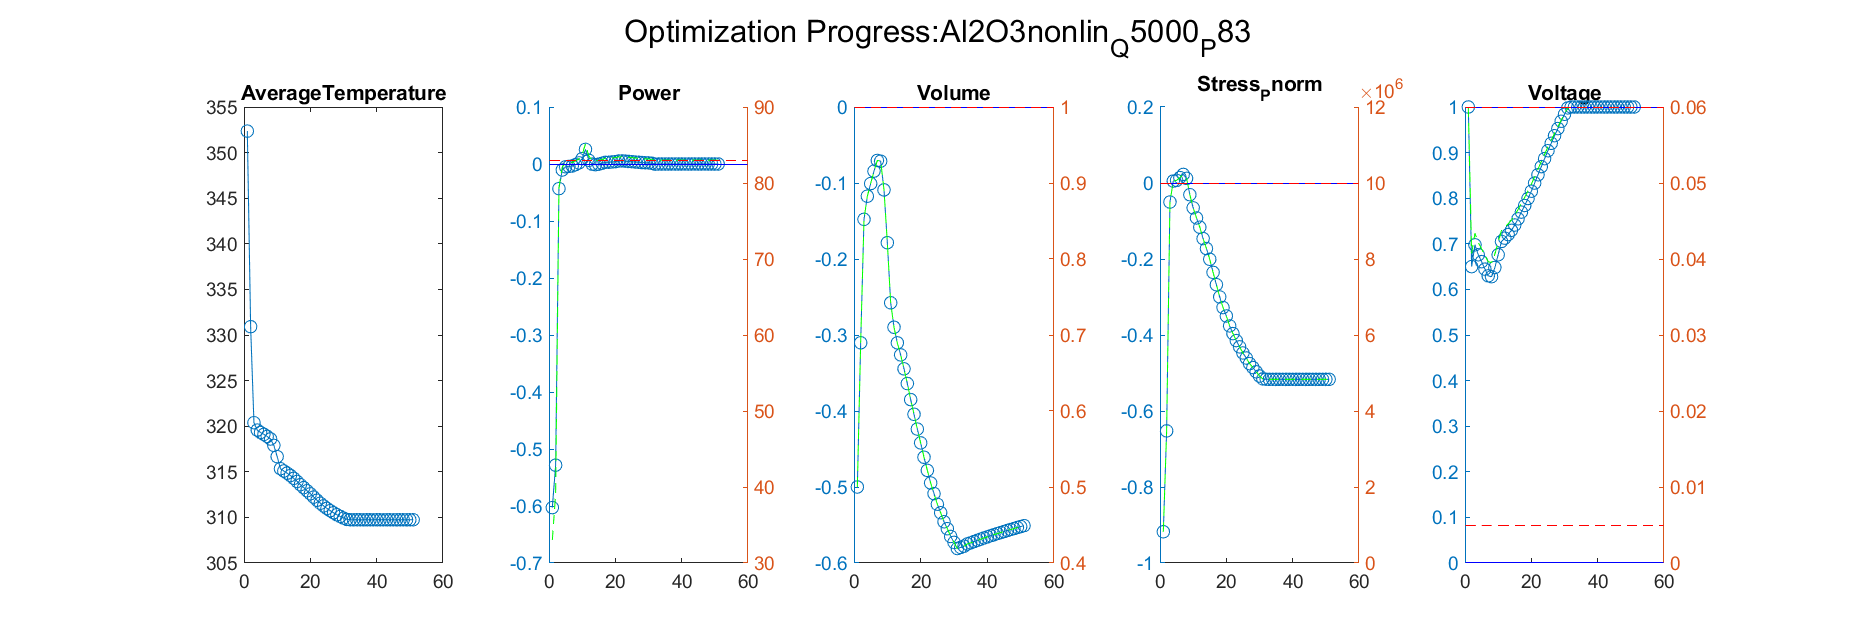

Data behind this chart, as committed beside it:
Iteration, AverageTemperature, Power_value, Power_right_value, Volume_value, Volume_right_value, Stress_Pnorm_value, Stress_Pnorm_right_value, Voltage_value, Voltage_right_value
1, 330.9, -0.5284, 39.15, -0.3102, 0.6898, -0.6523, 3476789, 0.65, 0.04075
Iteration, AverageTemperature, Power_value, Power_right_value, Volume_value, Volume_right_value, Stress_Pnorm_value, Stress_Pnorm_right_value, Voltage_value, Voltage_right_value
1, 330.9, -0.5284, 39.15, -0.3102, 0.6898, -0.6523, 3476789, 0.65, 0.04075
2, 320.4, -0.04325, 79.41, -0.1478, 0.8522, -0.05008, 9499212, 0.6978, 0.04338
Iteration, AverageTemperature, Power_value, Power_right_value, Volume_value, Volume_right_value, Stress_Pnorm_value, Stress_Pnorm_right_value, Voltage_value, Voltage_right_value
1, 330.9, -0.5284, 39.15, -0.3102, 0.6898, -0.6523, 3476789, 0.65, 0.04075
2, 320.4, -0.04325, 79.41, -0.1478, 0.8522, -0.05008, 9499212, 0.6978, 0.04338
3, 319.6, -0.01046, 82.13, -0.1174, 0.8826, 0.005139, 10051387, 0.676, 0.04218
Iteration, AverageTemperature, Power_value, Power_right_value, Volume_value, Volume_right_value, Stress_Pnorm_value, Stress_Pnorm_right_value, Voltage_value, Voltage_right_value
1, 330.9, -0.5284, 39.15, -0.3102, 0.6898, -0.6523, 3476789, 0.65, 0.04075
2, 320.4, -0.04325, 79.41, -0.1478, 0.8522, -0.05008, 9499212, 0.6978, 0.04338
3, 319.6, -0.01046, 82.13, -0.1174, 0.8826, 0.005139, 10051387, 0.676, 0.04218
4, 319.3, -0.004849, 82.6, -0.1008, 0.8992, 0.006902, 10069015, 0.6608, 0.04134
Iteration, AverageTemperature, Power_value, Power_right_value, Volume_value, Volume_right_value, Stress_Pnorm_value, Stress_Pnorm_right_value, Voltage_value, Voltage_right_value
1, 330.9, -0.5284, 39.15, -0.3102, 0.6898, -0.6523, 3476789, 0.65, 0.04075
2, 320.4, -0.04325, 79.41, -0.1478, 0.8522, -0.05008, 9499212, 0.6978, 0.04338
3, 319.6, -0.01046, 82.13, -0.1174, 0.8826, 0.005139, 10051387, 0.676, 0.04218
4, 319.3, -0.004849, 82.6, -0.1008, 0.8992, 0.006902, 10069015, 0.6608, 0.04134
5, 319.1, -0.004164, 82.65, -0.08433, 0.9157, 0.01423, 10142252, 0.6444, 0.04044
Iteration, AverageTemperature, Power_value, Power_right_value, Volume_value, Volume_right_value, Stress_Pnorm_value, Stress_Pnorm_right_value, Voltage_value, Voltage_right_value
1, 330.9, -0.5284, 39.15, -0.3102, 0.6898, -0.6523, 3476789, 0.65, 0.04075
2, 320.4, -0.04325, 79.41, -0.1478, 0.8522, -0.05008, 9499212, 0.6978, 0.04338
3, 319.6, -0.01046, 82.13, -0.1174, 0.8826, 0.005139, 10051387, 0.676, 0.04218
4, 319.3, -0.004849, 82.6, -0.1008, 0.8992, 0.006902, 10069015, 0.6608, 0.04134
5, 319.1, -0.004164, 82.65, -0.08433, 0.9157, 0.01423, 10142252, 0.6444, 0.04044
6, 318.9, -0.003468, 82.71, -0.07031, 0.9297, 0.02264, 10226392, 0.6297, 0.03964
Iteration, AverageTemperature, Power_value, Power_right_value, Volume_value, Volume_right_value, Stress_Pnorm_value, Stress_Pnorm_right_value, Voltage_value, Voltage_right_value
1, 330.9, -0.5284, 39.15, -0.3102, 0.6898, -0.6523, 3476789, 0.65, 0.04075
2, 320.4, -0.04325, 79.41, -0.1478, 0.8522, -0.05008, 9499212, 0.6978, 0.04338
3, 319.6, -0.01046, 82.13, -0.1174, 0.8826, 0.005139, 10051387, 0.676, 0.04218
4, 319.3, -0.004849, 82.6, -0.1008, 0.8992, 0.006902, 10069015, 0.6608, 0.04134
5, 319.1, -0.004164, 82.65, -0.08433, 0.9157, 0.01423, 10142252, 0.6444, 0.04044
6, 318.9, -0.003468, 82.71, -0.07031, 0.9297, 0.02264, 10226392, 0.6297, 0.03964
7, 318.6, -0.001097, 82.91, -0.07128, 0.9287, 0.01222, 10122157, 0.6279, 0.03953
Iteration, AverageTemperature, Power_value, Power_right_value, Volume_value, Volume_right_value, Stress_Pnorm_value, Stress_Pnorm_right_value, Voltage_value, Voltage_right_value
1, 330.9, -0.5284, 39.15, -0.3102, 0.6898, -0.6523, 3476789, 0.65, 0.04075
2, 320.4, -0.04325, 79.41, -0.1478, 0.8522, -0.05008, 9499212, 0.6978, 0.04338
3, 319.6, -0.01046, 82.13, -0.1174, 0.8826, 0.005139, 10051387, 0.676, 0.04218
4, 319.3, -0.004849, 82.6, -0.1008, 0.8992, 0.006902, 10069015, 0.6608, 0.04134
5, 319.1, -0.004164, 82.65, -0.08433, 0.9157, 0.01423, 10142252, 0.6444, 0.04044
6, 318.9, -0.003468, 82.71, -0.07031, 0.9297, 0.02264, 10226392, 0.6297, 0.03964
7, 318.6, -0.001097, 82.91, -0.07128, 0.9287, 0.01222, 10122157, 0.6279, 0.03953
8, 317.9, 0.001971, 83.16, -0.1091, 0.8909, -0.03078, 9692244, 0.648, 0.04064
Iteration, AverageTemperature, Power_value, Power_right_value, Volume_value, Volume_right_value, Stress_Pnorm_value, Stress_Pnorm_right_value, Voltage_value, Voltage_right_value
1, 330.9, -0.5284, 39.15, -0.3102, 0.6898, -0.6523, 3476789, 0.65, 0.04075
2, 320.4, -0.04325, 79.41, -0.1478, 0.8522, -0.05008, 9499212, 0.6978, 0.04338
3, 319.6, -0.01046, 82.13, -0.1174, 0.8826, 0.005139, 10051387, 0.676, 0.04218
4, 319.3, -0.004849, 82.6, -0.1008, 0.8992, 0.006902, 10069015, 0.6608, 0.04134
5, 319.1, -0.004164, 82.65, -0.08433, 0.9157, 0.01423, 10142252, 0.6444, 0.04044
6, 318.9, -0.003468, 82.71, -0.07031, 0.9297, 0.02264, 10226392, 0.6297, 0.03964
7, 318.6, -0.001097, 82.91, -0.07128, 0.9287, 0.01222, 10122157, 0.6279, 0.03953
8, 317.9, 0.001971, 83.16, -0.1091, 0.8909, -0.03078, 9692244, 0.648, 0.04064
9, 316.7, 0.009403, 83.78, -0.1786, 0.8214, -0.06537, 9346340, 0.6759, 0.04218
Iteration, AverageTemperature, Power_value, Power_right_value, Volume_value, Volume_right_value, Stress_Pnorm_value, Stress_Pnorm_right_value, Voltage_value, Voltage_right_value
1, 330.9, -0.5284, 39.15, -0.3102, 0.6898, -0.6523, 3476789, 0.65, 0.04075
2, 320.4, -0.04325, 79.41, -0.1478, 0.8522, -0.05008, 9499212, 0.6978, 0.04338
3, 319.6, -0.01046, 82.13, -0.1174, 0.8826, 0.005139, 10051387, 0.676, 0.04218
4, 319.3, -0.004849, 82.6, -0.1008, 0.8992, 0.006902, 10069015, 0.6608, 0.04134
5, 319.1, -0.004164, 82.65, -0.08433, 0.9157, 0.01423, 10142252, 0.6444, 0.04044
6, 318.9, -0.003468, 82.71, -0.07031, 0.9297, 0.02264, 10226392, 0.6297, 0.03964
... 1,264 more rows
